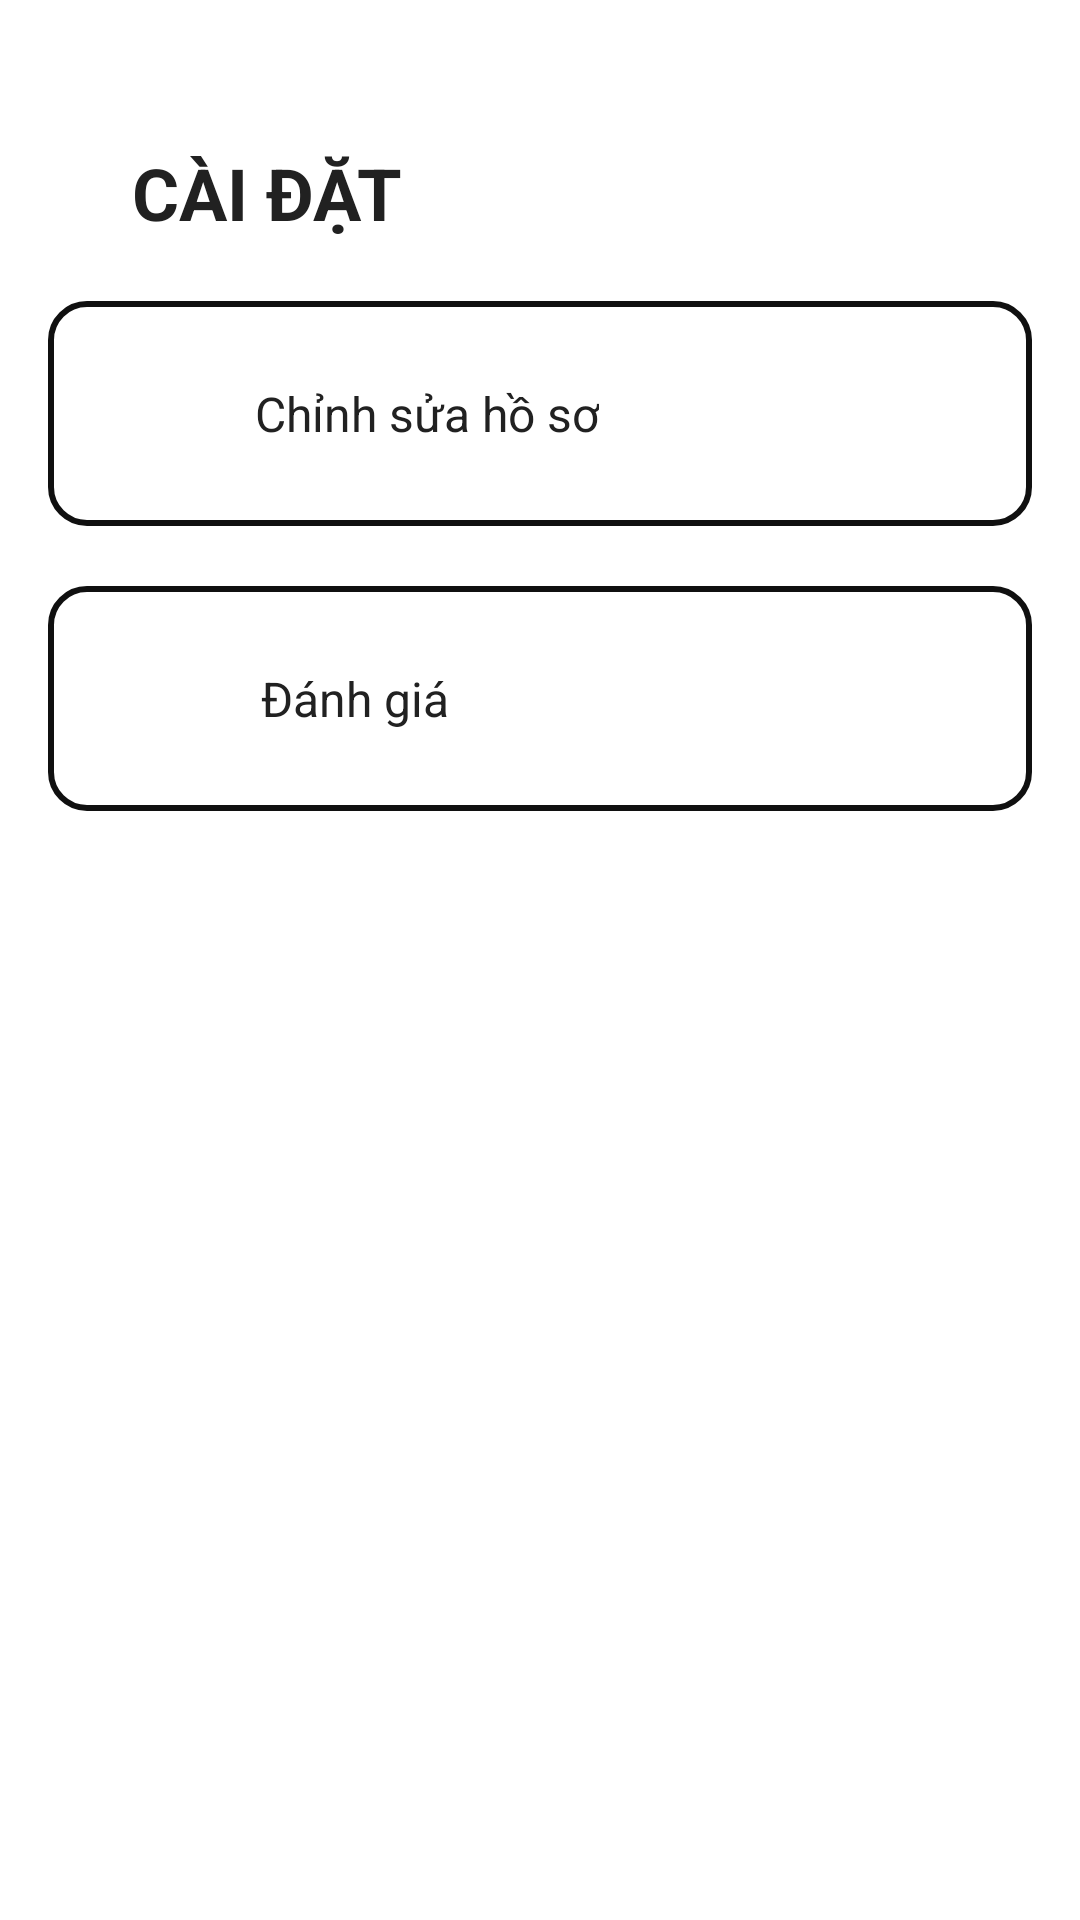

Write the Android layout XML for this screen, with the resource values it uses.
<!-- AndroidManifest.xml: application theme Theme.AppLuyenTap -->
<!-- res/layout/fragment_setting.xml -->
<?xml version="1.0" encoding="utf-8"?>
<ScrollView xmlns:android="http://schemas.android.com/apk/res/android"
    xmlns:app="http://schemas.android.com/apk/res-auto"
    xmlns:tools="http://schemas.android.com/tools"
    android:layout_width="match_parent"
    android:layout_height="match_parent"
    android:padding="16dp">

    <androidx.constraintlayout.widget.ConstraintLayout
        android:id="@+id/main"
        android:layout_width="match_parent"
        android:layout_height="wrap_content"
        tools:context=".Setting">

        
        <TextView
            android:id="@+id/textView1"
            android:layout_width="wrap_content"
            android:layout_height="wrap_content"
            android:text="CÀI ĐẶT"
            android:textSize="24sp"
            android:textStyle="bold"
            android:textColor="#212121"
            app:layout_constraintStart_toStartOf="parent"
            app:layout_constraintTop_toTopOf="parent"
            android:layout_marginTop="32dp"
            android:layout_marginStart="28dp"/>

        
        <LinearLayout
            android:id="@+id/layoutGeneralSetting"
            android:layout_width="match_parent"
            android:layout_height="75dp"
            android:layout_marginTop="20dp"
            android:background="@drawable/rounded_background"
            android:orientation="horizontal"
            android:padding="12dp"
            android:clickable="true"
            android:focusable="true"
            android:onClick="openGenderSetting"
            app:layout_constraintStart_toStartOf="parent"
            app:layout_constraintTop_toBottomOf="@+id/textView1">

            <ImageView
                android:id="@+id/iconGender"
                android:layout_width="41dp"
                android:layout_height="52dp"
                android:layout_marginEnd="16dp"
                android:contentDescription="Giới tính"
                android:src="@drawable/baseline_person_24"/>

            <TextView
                android:id="@+id/textGenderSetting"
                android:layout_width="wrap_content"
                android:layout_height="wrap_content"
                android:layout_gravity="center"
                android:text="Chỉnh sửa hồ sơ"
                android:textColor="#212121"
                android:textSize="16sp"/>

        </LinearLayout>

        
        <LinearLayout
            android:id="@+id/layoutAssess"
            android:layout_width="match_parent"
            android:layout_height="75dp"
            android:layout_marginTop="20dp"
            android:background="@drawable/rounded_background"
            android:orientation="horizontal"
            android:padding="12dp"
            android:clickable="true"
            android:focusable="true"
            android:onClick="openFeatureSuggestion"
            app:layout_constraintStart_toStartOf="parent"
            app:layout_constraintTop_toBottomOf="@+id/layoutGeneralSetting">

            <ImageView
                android:id="@+id/iconFeatureSuggestion"
                android:layout_width="43dp"
                android:layout_height="49dp"
                android:layout_marginEnd="16dp"
                android:contentDescription="Đề xuất các tính năng khác"
                android:src="@drawable/baseline_star_24"/>

            <TextView
                android:id="@+id/textFeatureSuggestion"
                android:layout_width="wrap_content"
                android:layout_height="wrap_content"
                android:layout_gravity="center"
                android:text="Đánh giá"
                android:textColor="#212121"
                android:textSize="16sp"/>

        </LinearLayout>

    </androidx.constraintlayout.widget.ConstraintLayout>

</ScrollView>
<!-- resources referenced by this layout -->
<resources>
  <!-- drawable rounded_background (drawable) -->
  <shape xmlns:android="http://schemas.android.com/apk/res/android">
      <solid android:color="#FFFFFF"/> 
      <corners android:radius="12dp"/> 
      <stroke android:width="2dp" android:color="#101010"/> 
  </shape>
  <style name="Theme.AppLuyenTap" parent="Base.Theme.AppLuyenTap" />
  <style name="Base.Theme.AppLuyenTap" parent="Theme.MaterialComponents.DayNight.DarkActionBar">
          
          
          <item name="windowNoTitle">true</item>
          
          <item name="windowActionBar">false</item>
      </style>
</resources>
